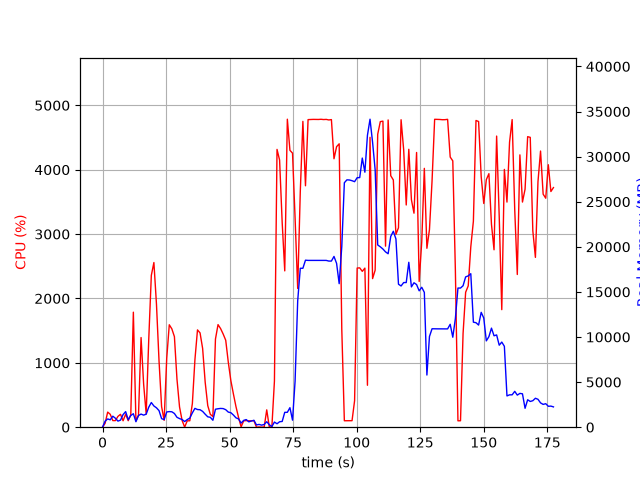

Source data for this figure (header and first rows):
elapsed_time, nproc, cpu, mem_real, mem_virtual
6.318092346191406e-05, 1, 0.0, 10.1, 3186
1.009, 4, 60.5, 668.4, 2721
2.018, 4, 234.6, 918.9, 2802
3.029, 3, 200.2, 818.9, 2389
4.038, 9, 102.7, 1219, 4497
5.051, 5, 102.0, 994.0, 3394
6.061, 3, 168.3, 674.7, 2385
7.071, 3, 200.0, 782.4, 2469
8.081, 6, 99.9, 1400, 4334
9.092, 7, 202.8, 1730, 5584
10.1, 3, 101.0, 833.5, 2752
11.11, 4, 196.0, 1294, 3586
12.12, 5, 1787, 1495, 4216
13.13, 2, 99.0, 608.4, 2040
14.14, 3, 186.5, 1297, 3480
15.16, 3, 1393, 1453, 3519
16.17, 3, 668.2, 1339, 3673
17.18, 3, 205.3, 1444, 3923
18.18, 3, 1368, 2223, 4404
19.19, 3, 2359, 2736, 4903
20.2, 3, 2558, 2354, 4828
21.22, 3, 1912, 2150, 4946
22.22, 3, 1030, 1838, 5117
23.23, 2, 320.6, 949.4, 3378
24.24, 2, 107.2, 838.9, 3378
25.25, 2, 1067, 1692, 3613
26.26, 2, 1591, 1730, 3613
27.27, 2, 1528, 1709, 3613
28.28, 2, 1407, 1520, 3641
29.28, 2, 746.3, 1097, 3687
30.29, 2, 314.5, 955.2, 3687
31.3, 2, 105.1, 847.3, 3711
32.31, 2, 1.0, 626.4, 2263
33.32, 2, 99.0, 842.4, 2491
34.33, 2, 100.0, 1005, 2687
35.34, 2, 366.8, 1591, 3372
36.35, 2, 1049, 2087, 3820
37.36, 2, 1511, 1958, 3629
38.37, 2, 1465, 1938, 3669
39.38, 2, 1224, 1754, 3792
40.39, 2, 698.0, 1441, 3918
41.4, 2, 335.4, 1152, 3994
42.41, 2, 200.0, 1098, 4014
43.42, 2, 165.9, 767.7, 4061
44.43, 2, 1370, 1991, 4303
45.44, 2, 1594, 2046, 4303
46.45, 2, 1532, 2081, 4339
47.46, 2, 1447, 2064, 4363
48.47, 2, 1351, 1941, 4434
49.48, 2, 1009, 1674, 4450
50.49, 2, 722.8, 1608, 4470
51.49, 2, 515.0, 1349, 4574
52.5, 2, 318.3, 1038, 4574
53.51, 2, 151.8, 922.8, 4574
54.52, 10, 5.0, 455.1, 4825
55.53, 4, 99.3, 756.5, 2473
56.54, 5, 102.2, 847.2, 3026
57.55, 3, 99.2, 594.2, 2064
58.55, 3, 100.2, 682.6, 2160
59.56, 3, 100.2, 768.3, 2272
... 116 more rows
